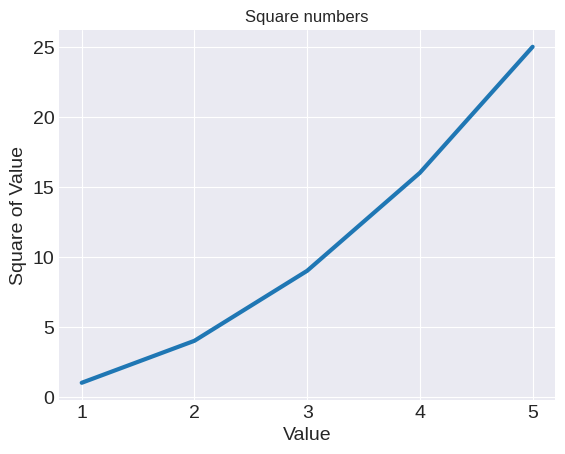

Generate this figure with matplotlib:
import matplotlib.pyplot as plt
import traceback

input_values = [1, 2, 3, 4, 5]
squares = []
for value in input_values:
    squares.append(value*value)
#squares = input_values*input_values
#squares = [1, 4, 9, 16, 25]

plt.style.use('seaborn-v0_8-darkgrid')

fig,ax = plt.subplots()
ax.plot(input_values, squares, linewidth = 3)
ax.set_title("Square numbers")
ax.set_xlabel("Value", fontsize = 14)
ax.set_ylabel("Square of Value", fontsize = 14)

ax.tick_params(axis='both', labelsize=14)

plt.show()
